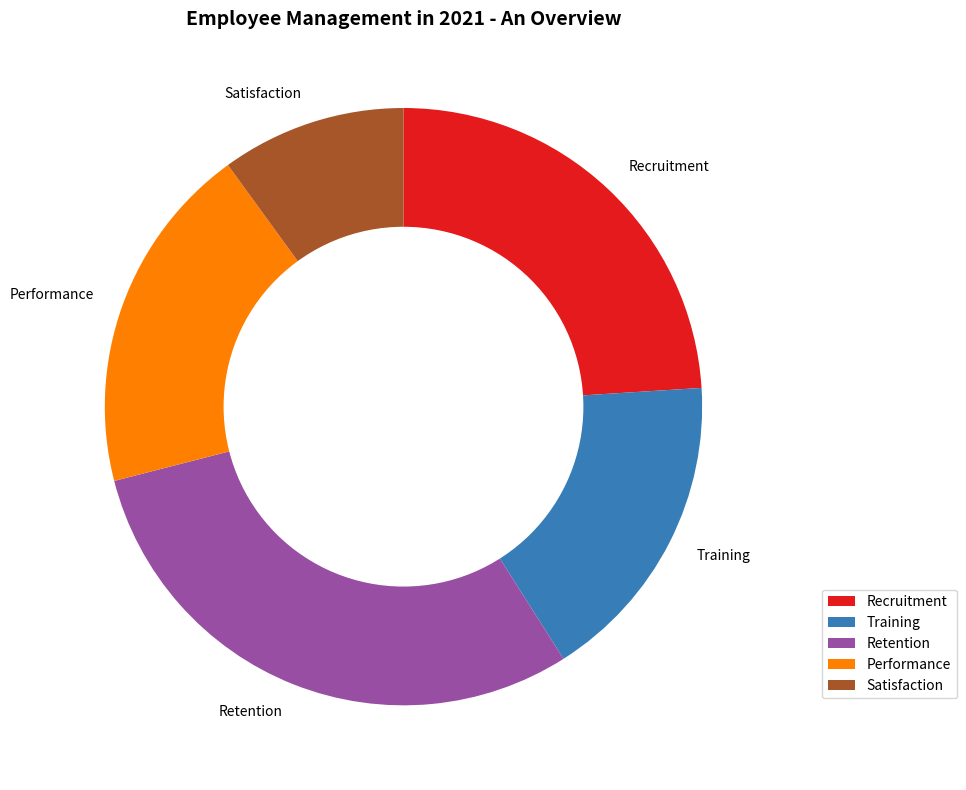

The matplotlib source for this figure: (Note: this script raises an exception after producing the figure.)

import matplotlib.pyplot as plt
import numpy as np
import pandas as pd

data_labels = ['Recruitment','Training','Retention','Performance','Satisfaction']
line_labels = ['Category','ratio']
data = np.array([['Recruitment',24],['Training',17],['Retention',30],['Performance',19],['Satisfaction',10]])

fig = plt.figure(figsize=(14, 8))
ax = fig.add_subplot(111)
ax.pie(data[:,1], labels=data[:,0], startangle=90, counterclock=False, colors=plt.cm.Set1(np.arange(5)/6))
center_circle = plt.Circle((0,0), 0.6, color='white')
ax.add_artist(center_circle)
ax.legend(data_labels, loc='lower right', bbox_to_anchor=(1.25, 0.1))
ax.set_title('Employee Management in 2021 - An Overview', fontsize=14, fontweight='bold')
plt.xticks(fontsize=12, fontweight='bold')
plt.tight_layout()
plt.savefig('/cpfs01/user/yanxiangchao/code0/gpt_chart/structchart_simulation/simulated_data_corner_cases/rings/png/20231227-112353_100.png')
plt.clf()
